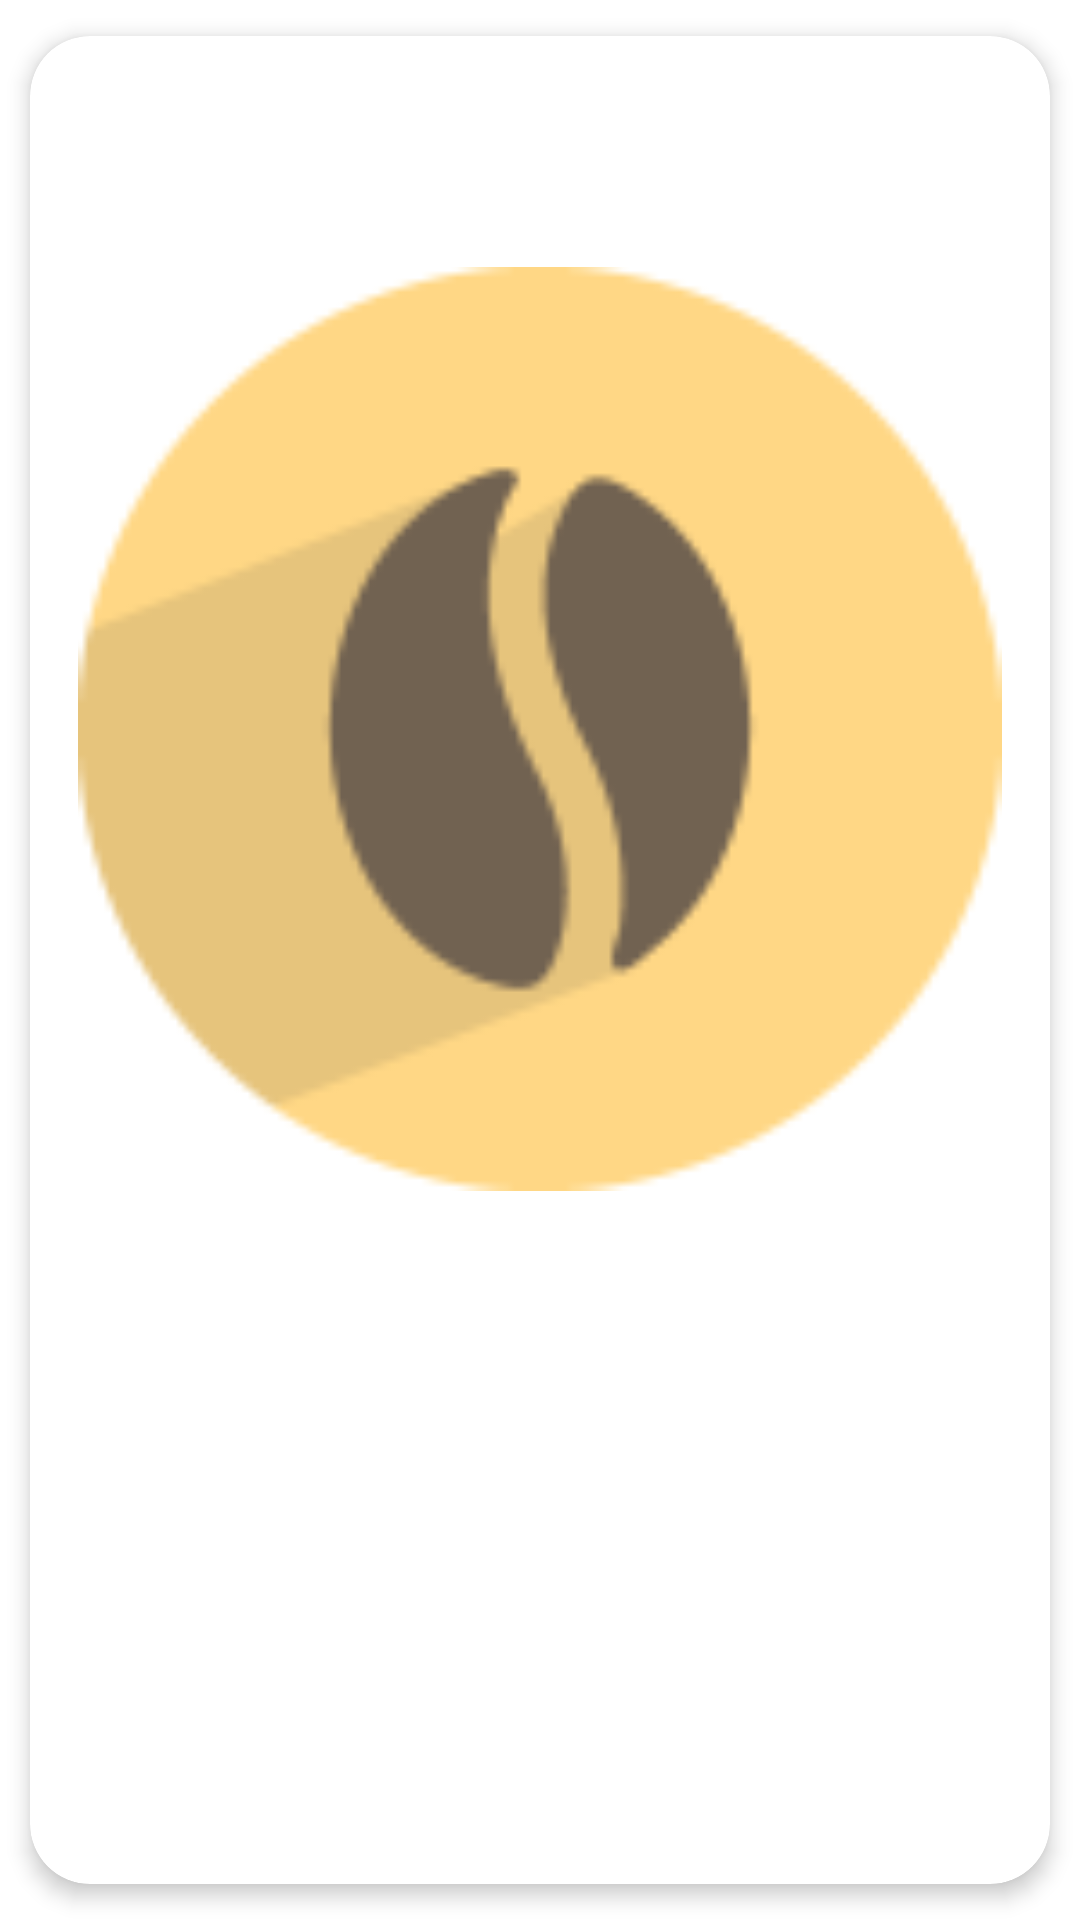

Android layout source for this screen:
<!-- AndroidManifest.xml: application theme Theme.AcopioAppLight -->
<!-- res/layout/elementos_customview_imagenesacopio.xml -->
<?xml version="1.0" encoding="utf-8"?>
<androidx.cardview.widget.CardView xmlns:android="http://schemas.android.com/apk/res/android"
    xmlns:app="http://schemas.android.com/apk/res-auto"
    android:layout_width="match_parent"
    android:layout_height="wrap_content"
    android:animateLayoutChanges="true"
    app:cardCornerRadius="20dp"
    app:cardElevation="4dp"
    app:cardUseCompatPadding="true"
    app:cardBackgroundColor="@color/white">

    <LinearLayout
        android:layout_width="match_parent"
        android:layout_height="wrap_content"
        android:animateLayoutChanges="true"
        android:orientation="vertical">

        <RelativeLayout
            android:layout_width="match_parent"
            android:layout_height="wrap_content"
            android:padding="6dp">

            <ImageView
                android:id="@+id/sr_imageIV"
                android:layout_width="match_parent"
                android:layout_height="450dp"
                android:layout_alignParentStart="true"
                android:layout_alignParentLeft="true"
                android:layout_centerVertical="true"
                android:padding="10dp"
                android:src="@drawable/coffee_logo_opacity" />
        </RelativeLayout>
    </LinearLayout>
</androidx.cardview.widget.CardView>
<!-- resources referenced by this layout -->
<resources>
  <color name="white">#FFFFFFFF</color>
  <!-- drawable coffee_logo_opacity: png bitmap (drawable, 6628 bytes) -->
  <style name="Theme.AcopioAppLight" parent="Theme.MaterialComponents.DayNight.NoActionBar">
          
          <item name="colorPrimary">@color/cacao_claro</item>
          <item name="colorPrimaryVariant">@color/cacao_primario</item>
          <item name="colorOnPrimary">@color/white</item>
          
          <item name="colorSecondary">@color/teal_200</item>
          <item name="colorSecondaryVariant">@color/teal_700</item>
          <item name="colorOnSecondary">@color/black</item>
          
          <item name="android:statusBarColor" tools:targetApi="l">?attr/colorPrimaryVariant</item>
          
      </style>
  <color name="cacao_claro">#FFC557</color>
  <color name="cacao_primario">#FFAA09</color>
  <color name="teal_200">#FF03DAC5</color>
  <color name="teal_700">#FF018786</color>
  <color name="black">#FF000000</color>
</resources>
